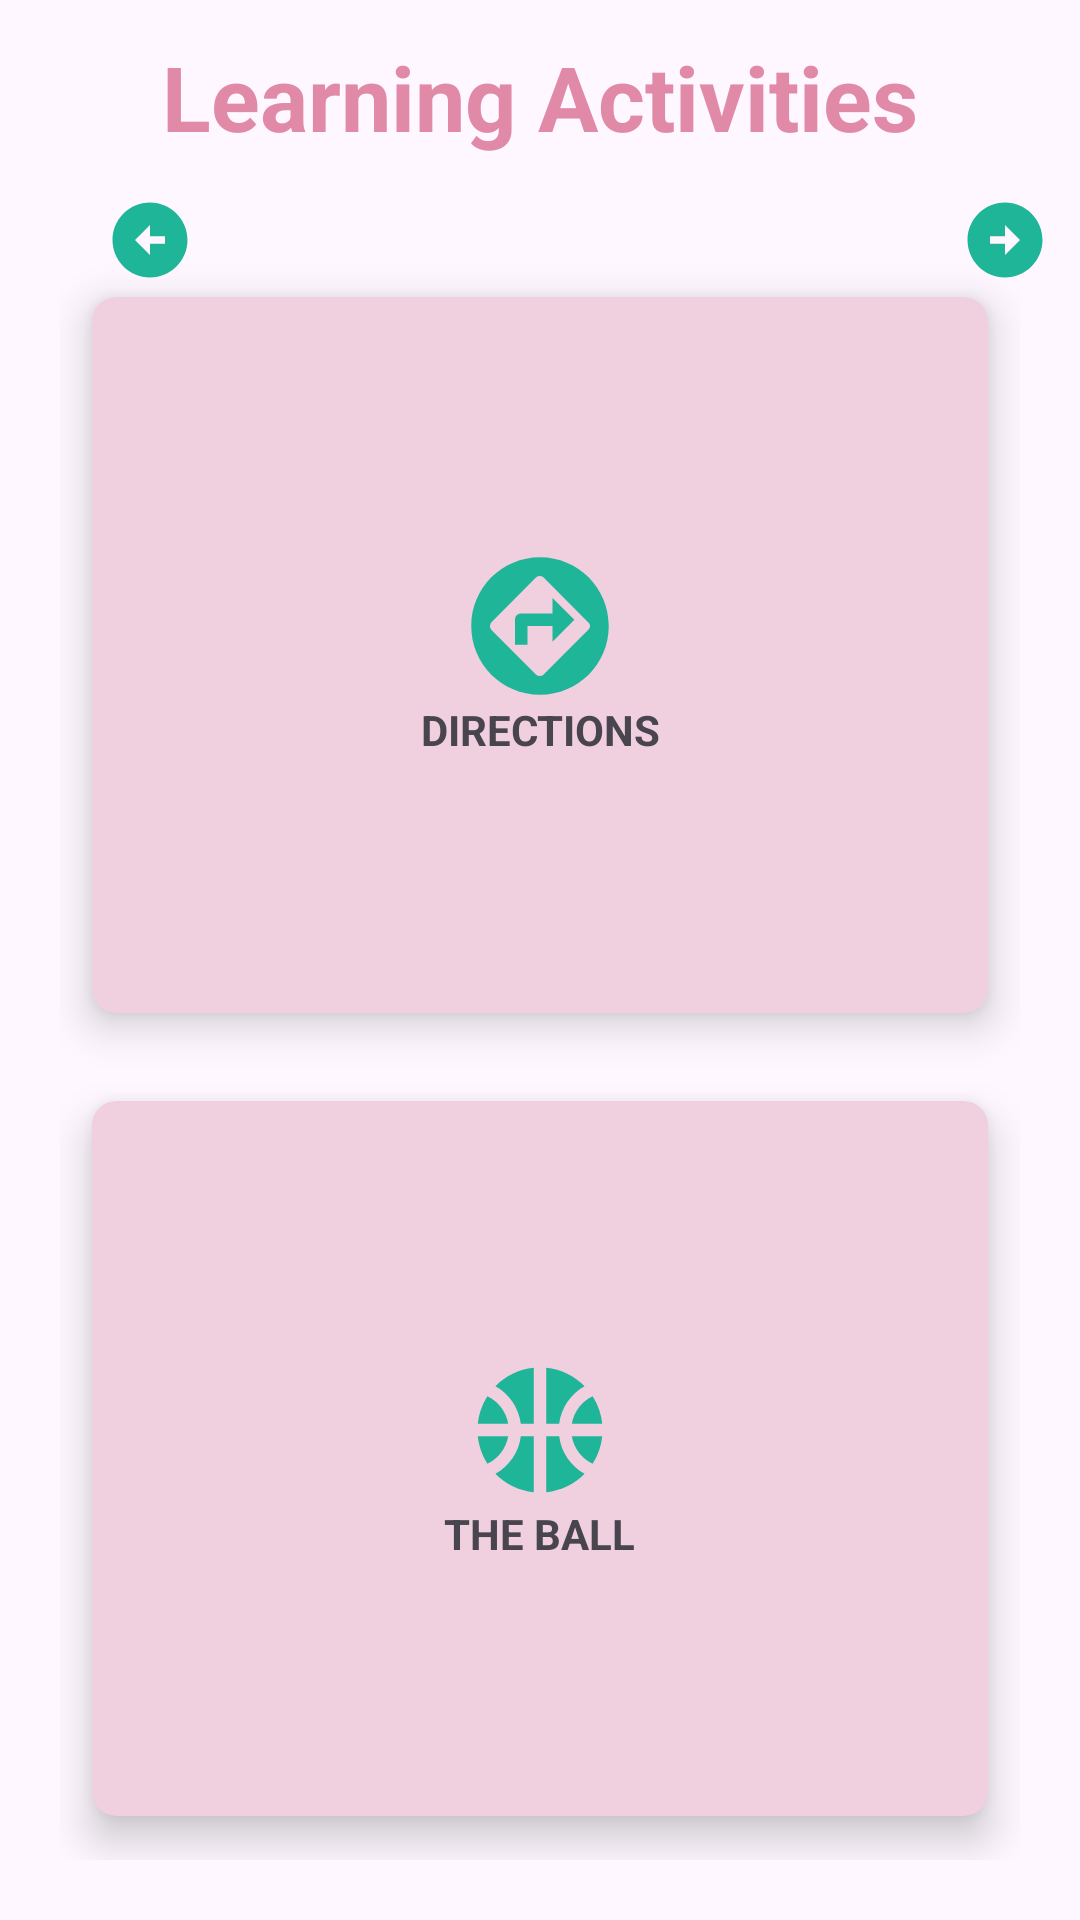

The Android layout XML behind this screen, and the referenced resources:
<!-- AndroidManifest.xml: application theme Theme.Material3.Light -->
<!-- res/layout/activity_sub_menu2.xml -->
<?xml version="1.0" encoding="utf-8"?>
<RelativeLayout xmlns:android="http://schemas.android.com/apk/res/android"
    xmlns:app="http://schemas.android.com/apk/res-auto"
    xmlns:tools="http://schemas.android.com/tools"
    android:layout_width="match_parent"
    android:layout_height="match_parent"
    android:background="@drawable/background4"
    tools:context=".SubMenu2"
    tools:ignore="NotSibling">

    <TextView
        android:id="@+id/title_view"
        android:layout_width="wrap_content"
        android:layout_height="wrap_content"
        android:layout_centerHorizontal="true"
        android:layout_marginStart="12dp"
        android:layout_marginTop="12dp"
        android:layout_marginEnd="12dp"
        android:layout_marginBottom="12dp"
        android:text="Learning Activities"
        android:textColor="#E18AA7"
        android:textSize="30sp"
        android:textStyle="bold" />

    <GridLayout
        android:layout_width="match_parent"
        android:layout_height="match_parent"
        android:layout_below="@id/title_view"
        android:layout_margin="20dp"
        android:columnCount="2"
        android:rowCount="3">


        <androidx.cardview.widget.CardView
            android:id="@+id/directions"

            android:layout_width="wrap_content"
            android:layout_height="wrap_content"
            android:layout_row="0"
            android:layout_rowWeight="1"
            android:layout_column="1"
            android:layout_columnWeight="1"
            android:layout_gravity="fill"
            android:backgroundTint="#f0cfdf"
            app:cardCornerRadius="8dp"
            app:cardElevation="8dp"
            app:cardUseCompatPadding="true">

            <LinearLayout
                android:layout_width="wrap_content"
                android:layout_height="wrap_content"
                android:layout_gravity="center_vertical|center_horizontal"
                android:gravity="center"
                android:orientation="vertical">

                <ImageView
                    android:layout_width="100dp"
                    android:layout_height="50dp"

                    android:src="@drawable/baseline_assistant_direction_24" />

                <TextView
                    android:layout_width="wrap_content"
                    android:layout_height="wrap_content"
                    android:text="DIRECTIONS"
                    android:textAlignment="center"
                    android:textStyle="bold" />
            </LinearLayout>
        </androidx.cardview.widget.CardView>

        <androidx.cardview.widget.CardView
            android:id="@+id/BallGame"
            android:layout_width="200dp"
            android:layout_height="wrap_content"
            android:layout_row="1"
            android:layout_rowWeight="1"
            android:layout_column="1"
            android:layout_columnWeight="1"
            android:layout_gravity="fill"
            android:backgroundTint="#f0cfdf"
            app:cardCornerRadius="8dp"
            app:cardElevation="8dp"
            app:cardUseCompatPadding="true">

            <LinearLayout
                android:layout_width="wrap_content"
                android:layout_height="wrap_content"
                android:layout_gravity="center_vertical|center_horizontal"
                android:gravity="center"
                android:orientation="vertical">

                <ImageView
                    android:layout_width="100dp"
                    android:layout_height="50dp"
                    android:src="@drawable/baseline_sports_basketball_24" />

                <TextView
                    android:layout_width="wrap_content"
                    android:layout_height="wrap_content"
                    android:text="THE BALL"
                    android:textAlignment="center"
                    android:textStyle="bold" />
            </LinearLayout>
        </androidx.cardview.widget.CardView>


    </GridLayout>



      <ImageView
        android:id="@+id/nextButton"
        android:layout_width="60dp"
        android:layout_height="30dp"
        android:layout_marginLeft="310dp"
        android:layout_marginTop="65dp"
        android:src="@drawable/baseline_arrow_circle_right_24"
        android:backgroundTint="#f0cfdf"/>

    <ImageView
        android:id="@+id/backButton"
        android:layout_width="60dp"
        android:layout_height="30dp"
        android:layout_marginLeft="20dp"
        android:layout_marginTop="65dp"
        android:src="@drawable/baseline_arrow_circle_left_24"
        android:backgroundTint="#f0cfdf"/>





</RelativeLayout>
<!-- resources referenced by this layout -->
<resources>
  <!-- drawable baseline_arrow_circle_left_24 (drawable) -->
  <vector android:height="24dp" android:tint="#1FB598"
      android:viewportHeight="24" android:viewportWidth="24"
      android:width="24dp" xmlns:android="http://schemas.android.com/apk/res/android">
      <path android:fillColor="@android:color/white" android:pathData="M2,12c0,5.52 4.48,10 10,10s10,-4.48 10,-10c0,-5.52 -4.48,-10 -10,-10C6.48,2 2,6.48 2,12zM12,11l4,0v2l-4,0l0,3l-4,-4l4,-4L12,11z"/>
  </vector>
  <!-- drawable baseline_arrow_circle_right_24 (drawable) -->
  <vector android:height="24dp" android:tint="#1FB598"
      android:viewportHeight="24" android:viewportWidth="24"
      android:width="24dp" xmlns:android="http://schemas.android.com/apk/res/android">
      <path android:fillColor="@android:color/white" android:pathData="M22,12c0,-5.52 -4.48,-10 -10,-10S2,6.48 2,12c0,5.52 4.48,10 10,10S22,17.52 22,12zM12,13l-4,0v-2l4,0V8l4,4l-4,4V13z"/>
  </vector>
  <!-- drawable baseline_assistant_direction_24 (drawable) -->
  <vector android:autoMirrored="true" android:height="24dp"
      android:tint="#1FB598" android:viewportHeight="24"
      android:viewportWidth="24" android:width="24dp" xmlns:android="http://schemas.android.com/apk/res/android">
      <path android:fillColor="@android:color/white" android:pathData="M14,10L9,10c-0.6,0 -1,0.4 -1,1v4h2v-3h4v2.5l3.5,-3.5L14,7.5L14,10zM12,1C5.9,1 1,5.9 1,12s4.9,11 11,11 11,-4.9 11,-11S18.1,1 12,1zM19.73,12.58l-7.19,7.22c-0.35,0.27 -0.79,0.27 -1.15,0L4.2,12.58c-0.27,-0.36 -0.27,-0.8 0,-1.16l7.19,-7.22c0.35,-0.27 0.79,-0.27 1.15,0l7.19,7.22c0.36,0.27 0.36,0.8 0,1.16z"/>
  </vector>
  <!-- drawable baseline_sports_basketball_24 (drawable) -->
  <vector android:height="24dp" android:tint="#1FB598"
      android:viewportHeight="24" android:viewportWidth="24"
      android:width="24dp" xmlns:android="http://schemas.android.com/apk/res/android">
      <path android:fillColor="@android:color/white" android:pathData="M17.09,11h4.86c-0.16,-1.61 -0.71,-3.11 -1.54,-4.4C18.68,7.43 17.42,9.05 17.09,11z"/>
      <path android:fillColor="@android:color/white" android:pathData="M6.91,11C6.58,9.05 5.32,7.43 3.59,6.6C2.76,7.89 2.21,9.39 2.05,11H6.91z"/>
      <path android:fillColor="@android:color/white" android:pathData="M15.07,11c0.32,-2.59 1.88,-4.79 4.06,-6c-1.6,-1.63 -3.74,-2.71 -6.13,-2.95V11H15.07z"/>
      <path android:fillColor="@android:color/white" android:pathData="M8.93,11H11V2.05C8.61,2.29 6.46,3.37 4.87,5C7.05,6.21 8.61,8.41 8.93,11z"/>
      <path android:fillColor="@android:color/white" android:pathData="M15.07,13H13v8.95c2.39,-0.24 4.54,-1.32 6.13,-2.95C16.95,17.79 15.39,15.59 15.07,13z"/>
      <path android:fillColor="@android:color/white" android:pathData="M3.59,17.4c1.72,-0.83 2.99,-2.46 3.32,-4.4H2.05C2.21,14.61 2.76,16.11 3.59,17.4z"/>
      <path android:fillColor="@android:color/white" android:pathData="M17.09,13c0.33,1.95 1.59,3.57 3.32,4.4c0.83,-1.29 1.38,-2.79 1.54,-4.4H17.09z"/>
      <path android:fillColor="@android:color/white" android:pathData="M8.93,13c-0.32,2.59 -1.88,4.79 -4.06,6c1.6,1.63 3.74,2.71 6.13,2.95V13H8.93z"/>
  </vector>
</resources>
